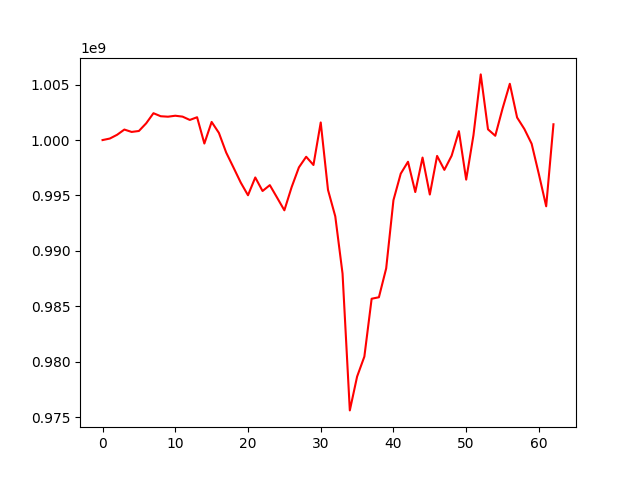

Values plotted in this chart, from the file beside it:
, 0
0, 1000000000
1, 1000137979
2, 1000477294
3, 1000949123
4, 1000734607
5, 1000821166
6, 1001513119
7, 1002424610
8, 1002151125
9, 1002110371
10, 1002197003
11, 1002116514
12, 1001817297
13, 1002061269
14, 999687943
15, 1001637662
16, 1000646271
17, 998873951
18, 997528827
19, 996166598
20, 995018880
21, 996625590
22, 995403418
23, 995932411
24, 994804061
25, 993660935
26, 995752516
27, 997536402
28, 998494628
29, 997750325
30, 1001589313
31, 995502128
32, 993115553
33, 987947750
34, 975600095
35, 978649956
36, 980456922
37, 985679236
38, 985812439
39, 988419763
40, 994576842
41, 996965793
42, 998043557
43, 995308465
44, 998421785
45, 995083031
46, 998569951
47, 997309206
48, 998588101
49, 1000802998
50, 996430862
51, 1000434479
52, 1005927833
53, 1000968337
54, 1000387826
55, 1002843331
56, 1005080594
57, 1002037675
58, 1000999053
59, 999667778
... 3 more rows
